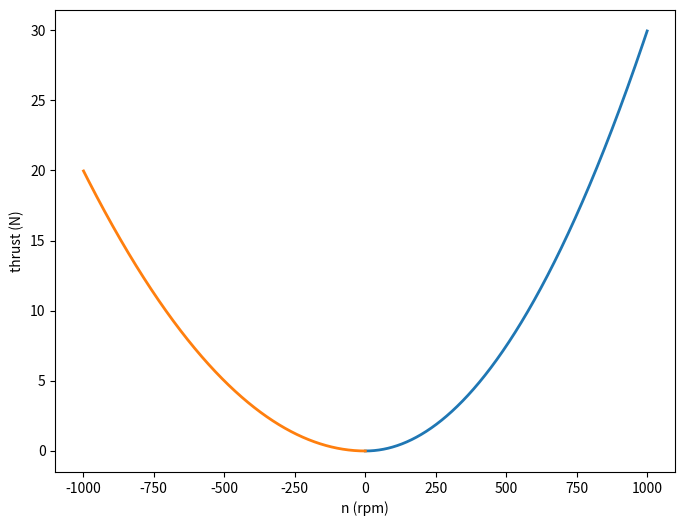

Write the Python code that produced this figure.

import matplotlib.pyplot as plt
import numpy as np

kp=3e-5
kn=2e-5
np=[]
nn=[]
tp=[]
tn=[]

for i in range(1000):
    np.append(i)
    nn.append(-i)
    tp.append(kp*i*i)
    tn.append(kn*i*i)

plt.figure(1, figsize=(8, 6))
plt.plot(np, tp, lw=2)
plt.plot(nn, tn, lw=2)
plt.ylabel('thrust (N)')
plt.xlabel('n (rpm)')
plt.savefig('C:\\Users\\<user>\\Desktop\\thruster.png', dpi=300)
plt.show()
